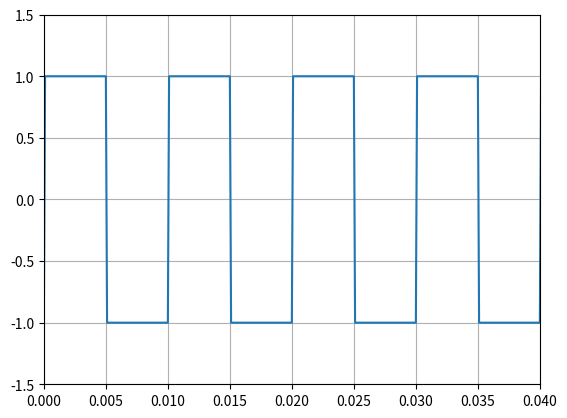

Here is the Python script that generated this plot:
# -*- coding: utf-8 -*-
"""
Created on Tue May  9 21:46:33 2023

[redacted]
"""

import numpy as np
import scipy
import matplotlib.pyplot as plt
from scipy import signal
from scipy.fft import fft, fftfreq

fsamp=10e3
fr=100
Ts=1/fsamp
ti=-1
tf=1

t=np.arange(ti,tf,Ts)
x=signal.square(2*np.pi*fr*t, 0.5)

N=4096
X=fft(x,N)/len(x)
freq=fftfreq(N,Ts)

Sx= (np.abs(X))**2

fcorte=[250,350]
fcorte_rad=[2*np.pi*250,2*np.pi*350]
Ganancia=1
Atenuacion=40
Orden=10
frechazo=[10,190]



#N,Wn=scipy.signal.buttord(fcorte,frechazo,Ganancia,Atenuacion,True)
sos=scipy.signal.butter(Orden,fcorte, 'bandpass',fs=fsamp,output='sos')
y=signal.sosfilt(sos,x)

b,a = scipy.signal.butter(Orden,fcorte_rad, 'bandpass',True,output='ba')
w,H =signal.freqs(b,a)
ws=w/(2*np.pi)


plt.plot(t,x)
plt.xlim(0,4/fr)
plt.ylim(-1.5,1.5)
plt.grid()
